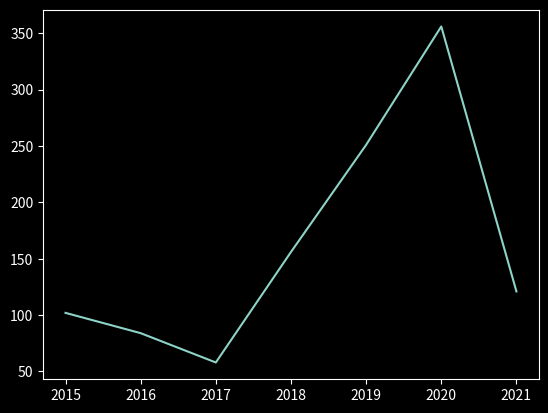

Recreate this plot in Python.
import matplotlib.pyplot as plt 
for i in plt.style.available:
    print(i)


plt.style.use("dark_background") ## tırnak içine çıkan tüm ifadeleri koyabilirsin.

x = ["2015","2016","2017","2018","2019","2020","2021"]
y = [102,84,58,156,251,356,121]
plt.plot(x,y)
plt.show()